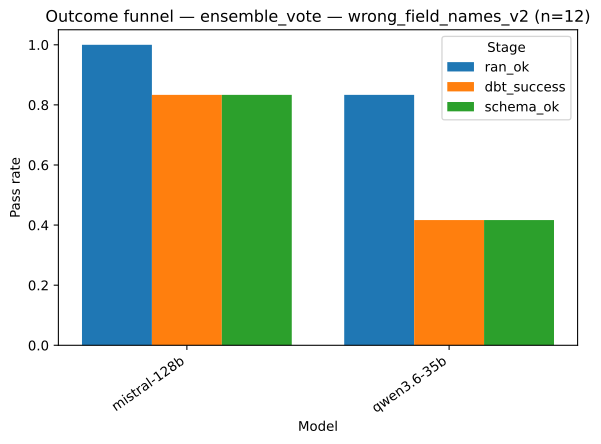

The table this chart was drawn from, first rows:
strategy, model, stage, pass_rate
ensemble_vote, mistral-128b, ran_ok, 1.0
ensemble_vote, qwen3.6-35b, ran_ok, 0.8333
ensemble_vote, mistral-128b, dbt_success, 0.8333
ensemble_vote, qwen3.6-35b, dbt_success, 0.4167
ensemble_vote, mistral-128b, schema_ok, 0.8333
ensemble_vote, qwen3.6-35b, schema_ok, 0.4167
